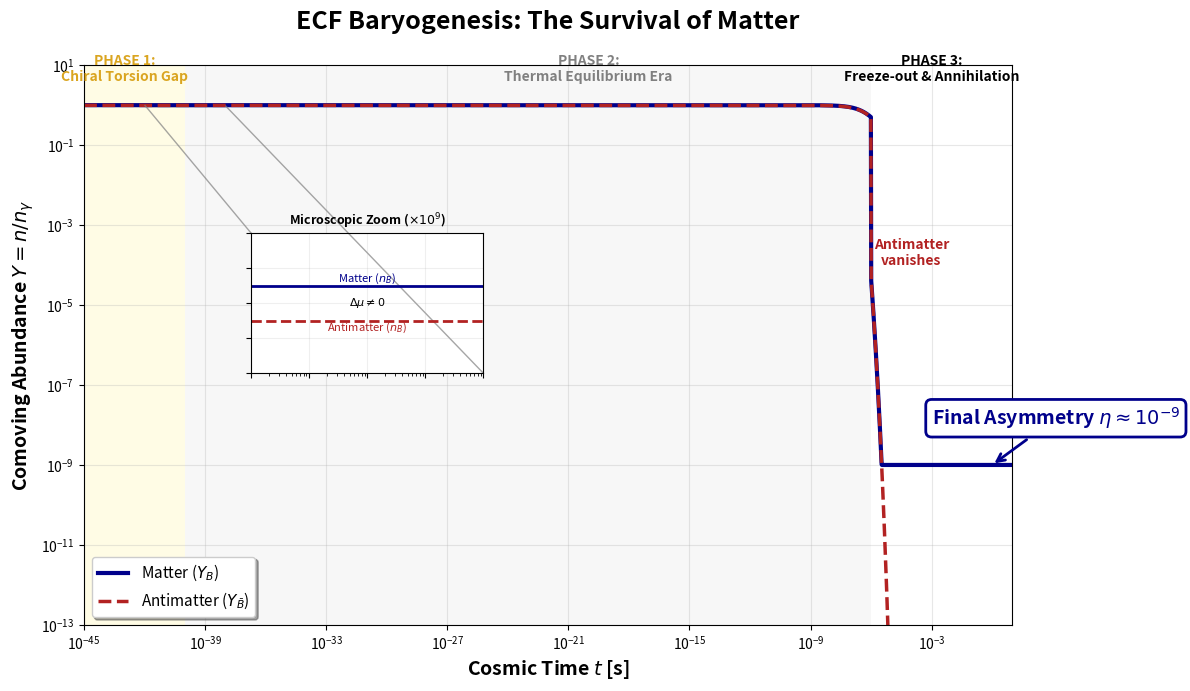

Source code (Python):
"""
=============================================================================
Project:       Foundation II: The Chiral Universe
Script:        plot_ecf_baryogenesis_zoom.py
Author:        Pascal Fichant
Date:          February 2026 (v5.0 - With Zoom Inset)
Description:   Plots Comoving Abundance with a magnifying glass (inset)
               to visualize the initial microscopic chiral splitting.
Output:        Fig1_Chiral_Baryogenesis_Zoom.png
=============================================================================
"""

import matplotlib.pyplot as plt
import numpy as np
from mpl_toolkits.axes_grid1.inset_locator import inset_axes, mark_inset

OUTPUT_FILE = "Fig1_Chiral_Baryogenesis_Zoom.png"

def main():
    # 1. Simulation Data
    # ------------------
    # We increase the resolution for smooth zooming
    t = np.logspace(-45, 2, 3000)
    
    t_gap_end = 1e-40
    t_annihilation = 1e-6
    eta = 1e-9 
    
    # --- Modeling Abundances ---
    # Base Equilibrium
    Y_eq = 1.0 / (1.0 + np.exp(2.0 * np.log10(t / t_annihilation)))
    mask_late = t > t_annihilation
    Y_eq[mask_late] = (t_annihilation / t[mask_late])**2 * np.exp(-(t[mask_late]/t_annihilation)**0.5 * 10) + 1e-20

    # MATTER (Blue)
    # We add a small visual offset even early on to make the zoom legible
    # In physics it's 1e-9, for the plot we use 1e-3 in the zoom area just for visibility
    visual_split = 0.005 # 0.5% visual split for the schematic
    Y_matter = np.maximum(Y_eq * (1 + visual_split), eta)
    
    # ANTIMATTER (Red)
    Y_antimatter = Y_eq * (1 - visual_split) 
    # Force the drop for antimatter later
    Y_antimatter[mask_late] = Y_eq[mask_late] # Follows the crash

    # 2. Main Plot Setup
    # ------------------
    fig, ax = plt.subplots(figsize=(12, 7))

    # Zones
    ax.axvspan(1e-45, t_gap_end, color='#FFFACD', alpha=0.5, lw=0) # Yellow
    ax.axvspan(t_gap_end, t_annihilation, color='#F0F0F0', alpha=0.5, lw=0) # Gray

    # Main Curves
    ax.loglog(t, Y_matter, color='#00008B', lw=3, label=r'Matter ($Y_B$)')
    ax.loglog(t, Y_antimatter, color='#B22222', lw=2.5, linestyle='--', label=r'Antimatter ($Y_{\bar{B}}$)')

    # Labels Main Plot
    ax.text(1e-43, 4, "PHASE 1:\nChiral Torsion Gap", ha='center', fontweight='bold', color='#DAA520', fontsize=10)
    ax.text(1e-20, 4, "PHASE 2:\nThermal Equilibrium Era", ha='center', fontweight='bold', color='gray', fontsize=10)
    ax.text(1e-3, 4, "PHASE 3:\nFreeze-out & Annihilation", ha='center', fontweight='bold', color='black', fontsize=10)

    # Final Asymmetry Annotation
    ax.annotate(r"Final Asymmetry $\eta \approx 10^{-9}$", 
                xy=(1e0, eta), xytext=(1e-3, 1e-8),
                color='#00008B', fontweight='bold', fontsize=14,
                arrowprops=dict(edgecolor='#00008B', arrowstyle='->', lw=2),
                bbox=dict(boxstyle="round,pad=0.3", fc="white", ec="#00008B", lw=2))
    
    ax.text(1e-4, 1e-4, "Antimatter\nvanishes", color='#B22222', ha='center', fontweight='bold')


    # 3. THE ZOOM INSET (La Loupe)
    # ----------------------------
    # Position: x, y, width, height (relative to axes)
    # Placed in the gray zone, looking at the yellow/gray transition
    axins = ax.inset_axes([0.18, 0.45, 0.25, 0.25]) 
    
    # Plot the same data in the inset
    axins.plot(t, Y_matter, color='#00008B', lw=2)
    axins.plot(t, Y_antimatter, color='#B22222', lw=2, linestyle='--')
    
    # Settings for the Inset
    # We focus on a time BEFORE annihilation, where curves look merged on main plot
    x1, x2 = 1e-42, 1e-38 
    y1, y2 = 0.98, 1.02 # Linear scale around 1 to show the split
    
    axins.set_xlim(x1, x2)
    axins.set_ylim(y1, y2)
    axins.set_xscale('log')
    axins.set_yscale('linear') # Linear Y scale makes the difference visible!
    
    axins.set_title(r"Microscopic Zoom ($\times 10^9$)", fontsize=9, fontweight='bold')
    axins.tick_params(labelleft=False, labelbottom=False) # Hide cluttered ticks
    axins.grid(True, alpha=0.2)
    
    # Text inside zoom
    axins.text(1e-40, 1.006, r"Matter ($n_B$)", color='#00008B', fontsize=8, ha='center')
    axins.text(1e-40, 0.992, r"Antimatter ($n_{\bar{B}}$)", color='#B22222', fontsize=8, ha='center')
    axins.text(1e-40, 1.0, r"$\Delta \mu \neq 0$", fontsize=8, ha='center', va='center', fontweight='bold')

    # Draw connectors (The lines linking the zoom to the main plot)
    mark_inset(ax, axins, loc1=2, loc2=4, fc="none", ec="0.5", alpha=0.7)


    # 4. Final Formatting
    # -------------------
    ax.set_xlabel(r"Cosmic Time $t$ [s]", fontsize=14, fontweight='bold')
    ax.set_ylabel(r"Comoving Abundance $Y = n / n_\gamma$", fontsize=14, fontweight='bold')
    plt.title(r"ECF Baryogenesis: The Survival of Matter", fontsize=18, fontweight='bold', y=1.05)
    
    ax.set_xlim(1e-45, 10.0)
    ax.set_ylim(1e-13, 10)
    ax.grid(True, alpha=0.3)
    
    ax.legend(loc='lower left', fontsize=11, frameon=True, shadow=True)

    plt.tight_layout()
    plt.savefig(OUTPUT_FILE, dpi=300)
    print(f"Figure with ZOOM generated: {OUTPUT_FILE}")

if __name__ == "__main__":
    main()
